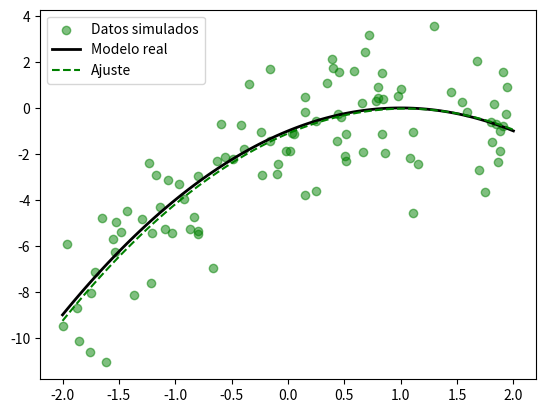
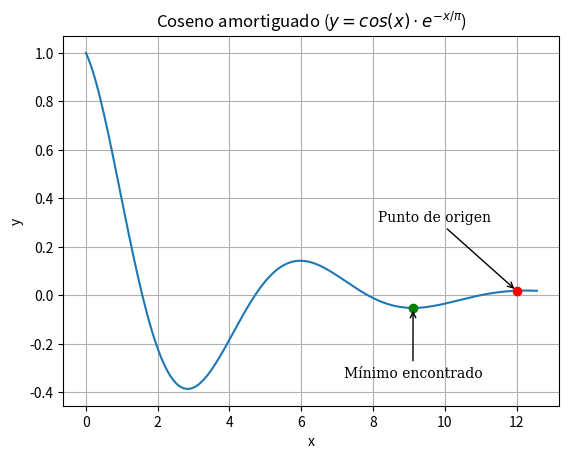
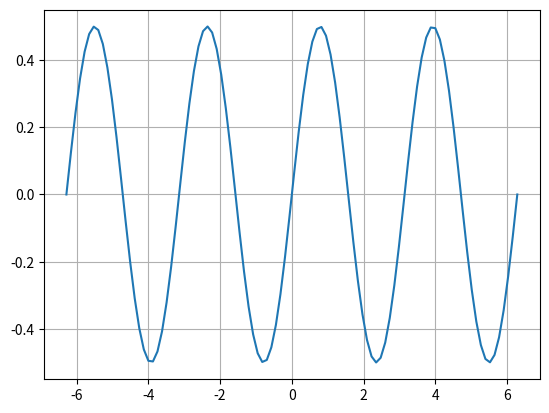
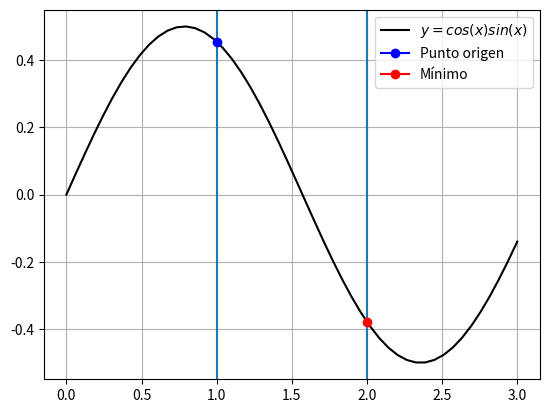
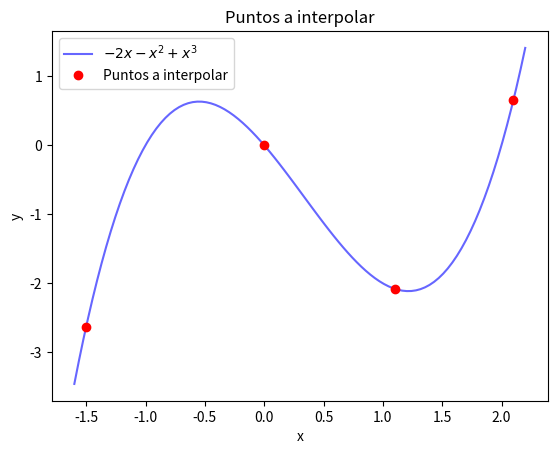
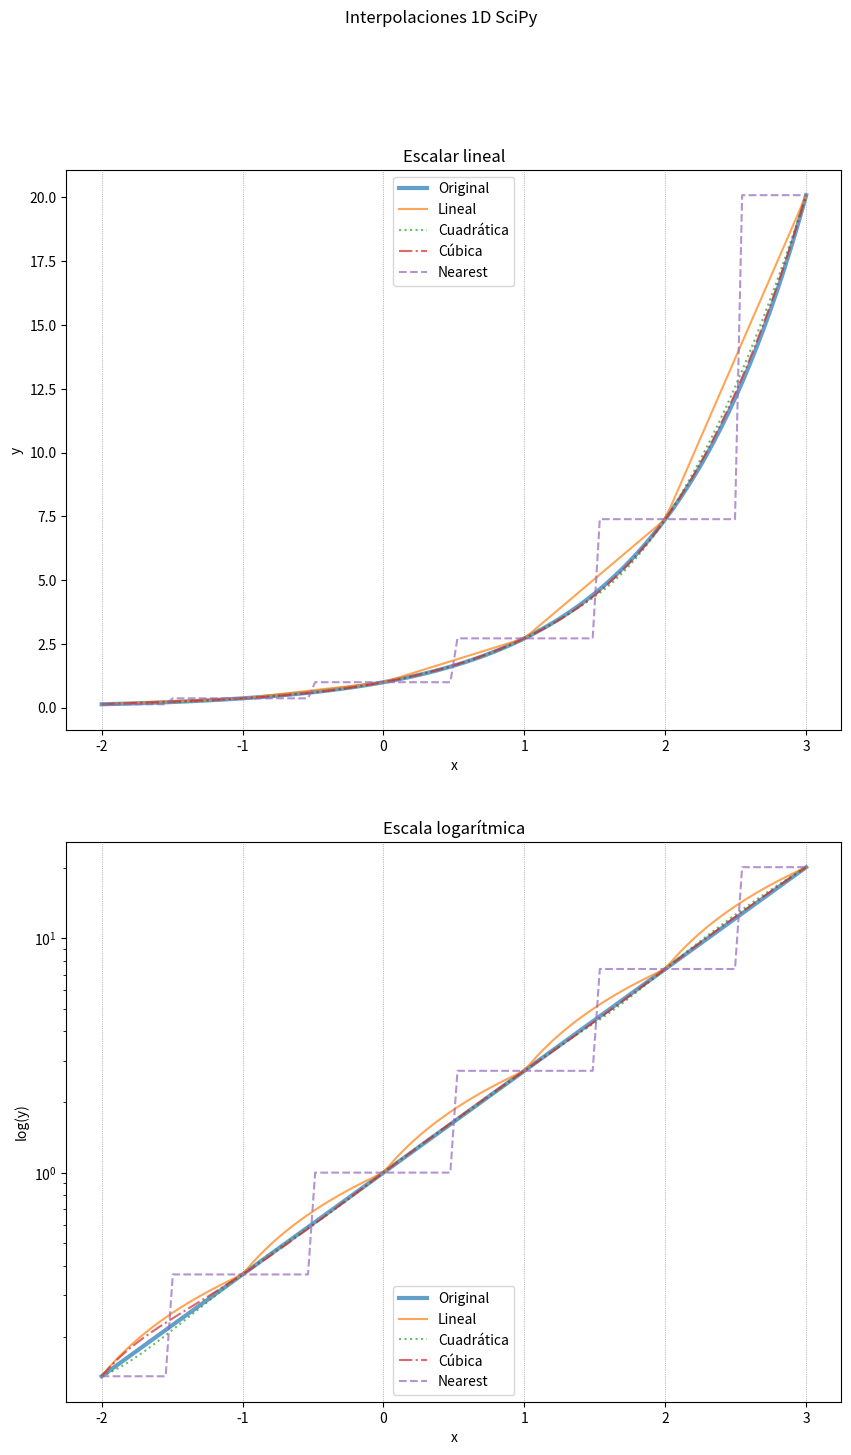
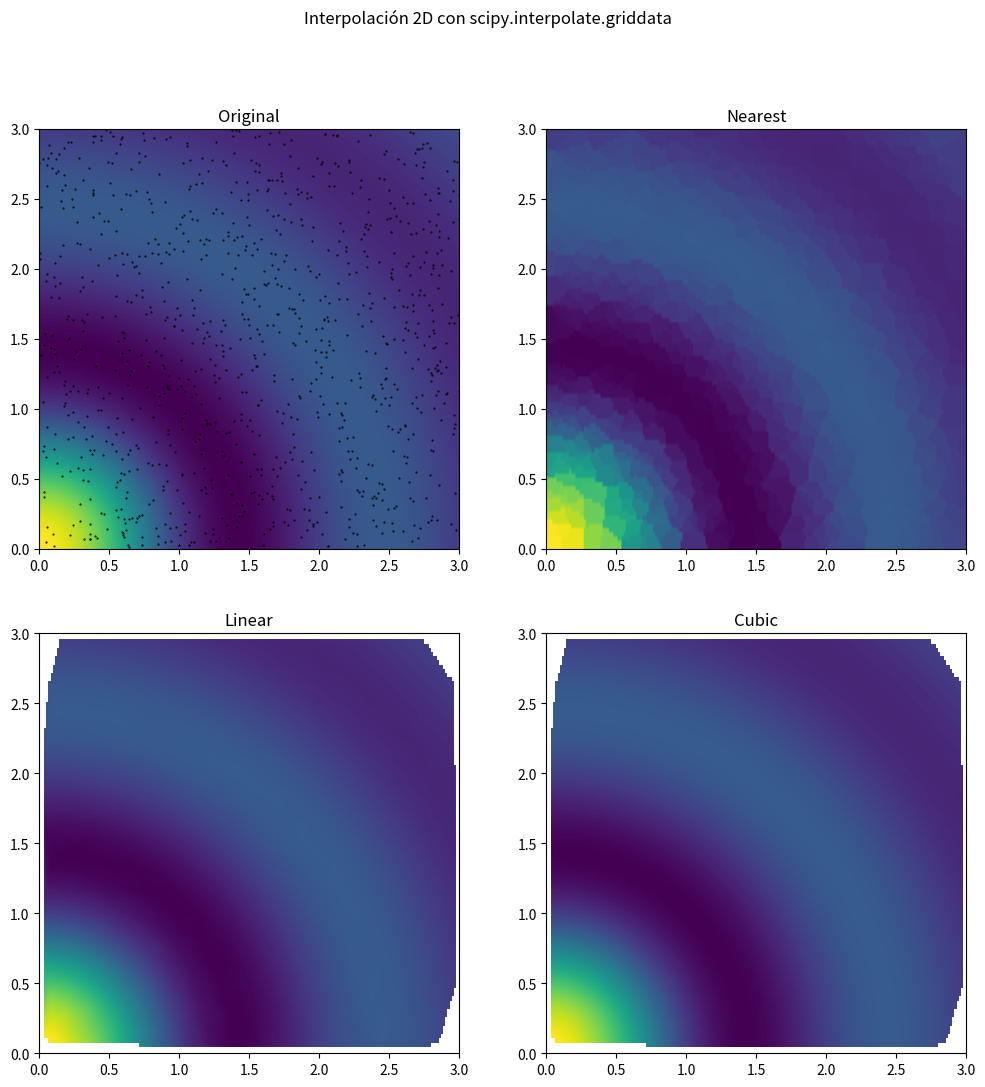
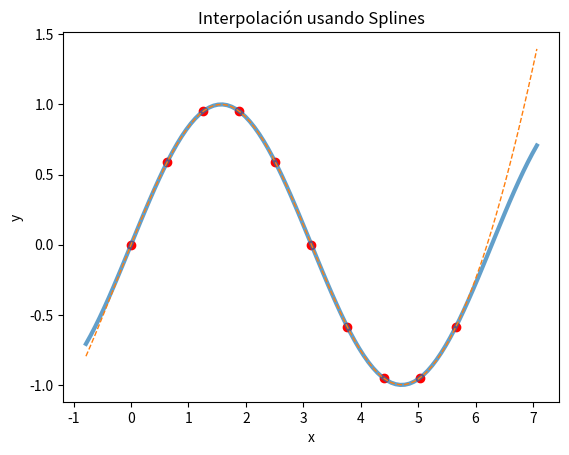
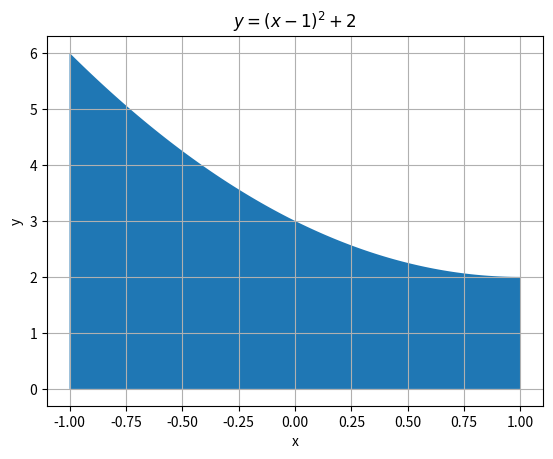
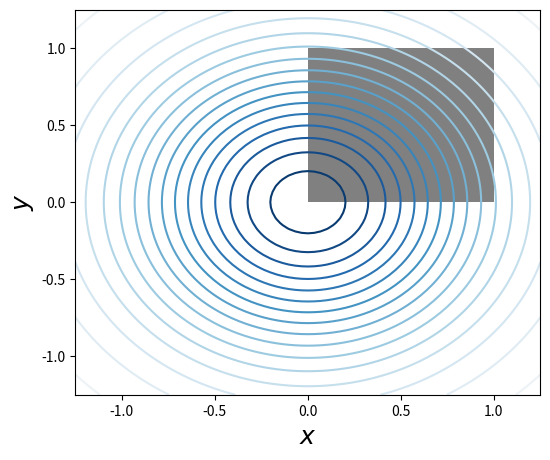

These charts were generated, in order, by the following Python code: (Note: this script raises an exception after producing the figures.)
import scipy
scipy.__version__

from scipy import constants

# help(constants)

# help(constants.physical_constants)

constants.speed_of_light, constants.c, constants.atm, constants.Wien, \
constants.Avogadro, constants.pi, constants.g

constants.tebi, constants.giga, constants.hecto, constants.femto, constants.nano

constants.oz, constants.inch, constants.gram, \
constants.gallon, constants.acre, constants.arcsecond, \
constants.foot, constants.day

constants.convert_temperature(20, old_scale='Celsius', new_scale='Kelvin')

constants.nu2lambda(constants.giga), \
constants.lambda2nu(700 * constants.nano)

constants.c / (700 * constants.nano) # Equivalencia de 700 nm a Hz ($s^{-1}$)

# help(constants.convert_temperature)

print(type(constants.physical_constants))

print('Numero de constantes físicas registradas = ', \
      len(list(constants.physical_constants.keys())))

keys_const = constants.physical_constants.keys()
# Imprimimos las 20 primeras
for k in list(keys_const)[:20]:
    print(f'{k} -> {constants.physical_constants[k]}')

constants.physical_constants['speed of light in vacuum']

#help(constants)

constants.value('speed of light in vacuum')

constants.unit('speed of light in vacuum')

constants.precision('speed of light in vacuum')

valor, unidades, precision = constants.physical_constants['electron mass']

print(f'valor = {valor}; unidades = {unidades}; precision = {precision}')

constants.find('density') # devuelve una lista de claves que contienen al patrón introducido

# help(constants)

import scipy.linalg as la
from scipy import optimize

%matplotlib inline
import numpy as np
import matplotlib.pyplot as plt

# help(la.lstsq)

from numpy.random import default_rng

x = np.linspace(-2, 2, 100) 
y_exacta = -1 + 2*x - x**2

# Ahora voy a meter ruido aleatorio a los datos reales
rng = default_rng(seed=44444444)

# meto ruido en las coordenadas x
X = (1 - 2* rng.random(100)) * 2 # Posiciones aleatorias entre -1 y 1
Y = -1 + 2*X - X**2 +  rng.normal(0, 2, 100)

# Generamos la matriz del sistema lineal
A = np.vstack((X**0, X**1, X**2))
solucion, r, rank, sv = la.lstsq(A.T, Y)

print('Solución =', solucion)

y_ajustada = solucion[0] + solucion[1] * x + solucion[2] * x**2

# Muestro gráficamente el ajuste
fig, ax = plt.subplots()

ax.scatter(X, Y, alpha=0.5, color='green', label='Datos simulados')
ax.plot(x, y_exacta, color='black', lw=2, label='Modelo real')
ax.plot(x, y_ajustada, color='green', linestyle='--', label='Ajuste')

ax.legend(loc='best')
plt.show()



A = np.array([[1, 1], [2, -1]], dtype='int')
print(A)

b = np.array([3, 0])
print(b)

import numpy.linalg as la
print(la.matrix_rank(A))

print(la.cond(A))

# Solución del sistema
solucion = la.solve(A, b)
print(solucion)

# Comprobamos
A.dot(b)

# Como mi solución es (x,y) = (1, 2), genero posiciones de x en torno a 1
x = np.linspace(-0, 2, 10)

fig, ax = plt.subplots()
# Grafico la primera ecuación del sistema
ax.plot(x, 3 - x, label='x+y=3')
# Gráfico de la segunda ecuación del sistema
ax.plot(x, 2*x, label='2x-y=0')

ax.legend(loc='best')
ax.grid()

# Muestro la gráfica
plt.show()

# help(la.solve)

A = np.array ([[2 , 4], [1, 3]])
eigval, eigvect = la.eig(A)
print('Valores propios:', eigval[0], eigval[1])
print('Primer vector propio: ', eigvect[:, 0]) # eigenvectores en columnas
print('Segundo vector propio: ', eigvect[:, 1])
mod_eigvect1 = np.dot(eigvect[:, 0], eigvect[:, 0].T)
print('Módulo del primer vector propio:', mod_eigvect1) # modulo del vector propio 1
mod_eigvect2 = np.dot(eigvect[:, 1], eigvect[:, 1].T) # modulo del vector propio 2
print('Módulo del segundo vector propio:', mod_eigvect2) # modulo del vector propio 2

print('El producto de vectores propios es:', np.dot(eigvect[:, 0], eigvect[:, 1].T))

import scipy.optimize

# help(scipy.optimize.minimize)

from scipy.optimize import minimize


# Funcion escalar de una sola variable
def parabola(x):
    return (3 + x)**2 + 1

# jacobiano de la funcion
def parabola_derivada(x):
    return 2 * (3 + x)

# hessiano de la función
def parabola_derivada_segunda(x):
    return 2

res = minimize( parabola, 202.34, method = 'Nelder-Mead', options = {'disp': True })
res

print('Terminado con éxito =', res.success, type(res.success))
print('mínimo en x =', res.x, type(res.x))
print('valor de la función en el mínimo =', round(res.fun, 2), type(res.fun))
print('número de iteraciones =', res.nit, type(res.nit))

res = minimize(parabola, 202.34, method = 'BFGS', options = {'disp': True })
res

res = minimize(parabola, 202.34, method = 'BFGS', \
               jac = parabola_derivada, options = {'disp': True })
res

res = minimize(parabola, 202.34, method = 'BFGS', \
               jac = parabola_derivada, options = {'disp': True })
res

res = minimize(parabola, 202.34, method = 'Newton-CG', \
               jac = parabola_derivada, \
               options = {'disp': True})
res

res = minimize(parabola, 202.34, method = 'Newton-CG', \
               jac = parabola_derivada, \
               hess=parabola_derivada_segunda, \
               options = {'disp': True})
res

def coseno_amortiguado(x):
    return np.cos(x) * np.exp(-x / np.pi)

x = np.linspace(0, 4 * np.pi, 200)

plt.close()
fig, ax = plt.subplots()

ax.plot(x, coseno_amortiguado(x))
ax.set_title(r'Coseno amortiguado ($y = cos(x) \cdot e^{-x / \pi}$)')
ax.set_xlabel('x')
ax.set_ylabel('y')
ax.grid()
plt.show()

def cos_amort_jacobiano(x):
    return -1 * ( np.sin(x) + np.cos(x) / np.pi) * np.exp(- x / np.pi)

def cos_amort_hessiano(x):
    return np.exp(-x / np.pi) * ((1 / np.power(np.pi ,2) -1) * np.cos(x) + 2 * np.sin(x) / np.pi)

res = minimize(coseno_amortiguado, np.pi / 2, method = 'Newton-CG', \
               jac = cos_amort_jacobiano, hess = cos_amort_hessiano, \
               options ={'disp': True })
res

x = np.linspace(0, 4 * np.pi, 200)

plt.close()
fig, ax = plt.subplots()

ax.plot(x, coseno_amortiguado(x))
ax.set_title(r'Coseno amortiguado ($y = cos(x) \cdot e^{-x / \pi}$)')
ax.plot(np.pi / 2, coseno_amortiguado(np.pi / 2), marker='o', color='red', linestyle='', label='punto origen')
ax.plot(res.x, res.fun, marker='o', color='green', linestyle='', label='punto optimizado')
ax.set_xlabel('x')
ax.set_ylabel('y')
ax.grid()
ax.legend()
plt.show()

punto_origen = 12
res = minimize(coseno_amortiguado, punto_origen, method = 'Newton-CG', \
               jac = cos_amort_jacobiano, hess = cos_amort_hessiano, \
               options ={'disp': True })
res

x = np.linspace(0, 4 * np.pi, 200)

plt.close()
fig, ax = plt.subplots()

ax.plot(x, coseno_amortiguado(x))
ax.set_title(r'Coseno amortiguado ($y = cos(x) \cdot e^{-x / \pi}$)')
ax.plot(punto_origen, coseno_amortiguado(punto_origen), marker='o', color='red', linestyle='', label='punto origen')
ax.plot(res.x, res.fun, marker='o', color='green', linestyle='', label='punto optimizado')
ax.set_xlabel('x')
ax.set_ylabel('y')
ax.grid()
ax.annotate("Punto de origen", fontsize=10, family="serif", \
            xy=(punto_origen, coseno_amortiguado(punto_origen)), \
            xycoords="data", xytext=(-100, +50), textcoords="offset points", \
            arrowprops=dict(arrowstyle="->", connectionstyle="arc"))
ax.annotate("Mínimo encontrado", fontsize=10, family="serif", \
            xy=(res.x, res.fun), \
            xycoords="data", xytext=(-50, -50), textcoords="offset points", \
            arrowprops=dict(arrowstyle="->", connectionstyle="arc"))
# ax.legend()
plt.show()

x = np.linspace(-2 * np.pi, 2 * np.pi, 100)
fig, ax = plt.subplots()
ax.grid()
ax.plot(x, np.cos(x) * np.sin(x))
plt.show()

def mi_funcion(x):
    return np.cos(x) * np.sin(x)

def mi_jacobiano(x):
    return np.power(np.cos(x), 2) - np.power(np.sin(x), 2)
punto_origen = 1.1
res = minimize(mi_funcion, punto_origen, method = 'L-BFGS-B', \
               jac = mi_jacobiano, bounds=[(1, 2)], \
               options ={'disp': True })
res

help(scipy.optimize.minimize)

x = np.linspace(0, 3, 50)
fig, ax = plt.subplots()
# línea de la función
ax.plot(x, np.cos(x) * np.sin(x), color='black', label=r'$y=cos(x)sin(x)$')
# líneas verticales para los límites
ax.axvline(1)
ax.axvline(2)
# Puntos representativos
ax.plot(1, np.cos(1) * np.sin(1), marker='o', color='blue', label='Punto origen')
ax.plot(res.x, res.fun , marker='o', color='red', label='Mínimo')
ax.grid()
ax.legend()
plt.show()

from numpy.random import default_rng
import numpy as np
from scipy import optimize

rng = default_rng(seed=443321)

def funcion_incognita(x, a0, a1, a2):
    return a0 + a1 * np.exp(-a2 * x**2)
    
x = np.linspace(0, 5, 50)
y = funcion_incognita(x, 0.25, 0.75, 0.5)

# metemos algo de ruido
y_ruidosa = y + 0.05 * rng.random(x.size)

parametros_optimizados, parametros_cov = optimize.curve_fit(funcion_incognita, x, y_ruidosa)
print(parametros_optimizados)
print(parametros_cov)

from matplotlib import pyplot as plt

fig, ax = plt.subplots()
ax.scatter(x, y_ruidosa, color='orange', label='puntos ruidosos')
# genero un alias para parametros_optimizados
po = parametros_optimizados
etiqueta = '$y_{ajuste}=' + str(round(po[0], 2)) + ' + ' + str(round(po[1], 2)) + 'e^{-' + str(round(po[2], 2)) + 'x^2}$'
ax.plot(x, funcion_incognita(x, *parametros_optimizados), label=etiqueta)
ax.text(3, 0.8, r'$y_{original} = 0.25 + 0.75e^{-0.5x^2}$')
ax.legend()
plt.show()

from numpy import polynomial as p

import numpy as np
from scipy import linalg
import matplotlib.pyplot as plt

pol = p.Polynomial([-3, 2, 1])
pol

pol1 =  p.Polynomial.fromroots([-1, 2])
pol1

pol.roots()

pol1.roots()

pol(np.array([0, 1, 2]))

pol2 = p.Polynomial([0, 1])
pol2

pol3 = p.Polynomial([-1, 1])
pol3

pol

print(pol + pol2) 
print(pol - pol2)
print(pol * pol2)
print(pol // pol3) # División de polinomios: pol = (x - 1) * (x + 3) y pol3 = x - 1

c = p.Chebyshev.fromroots([-1, 2])
c

l = p.Legendre.fromroots([-1, 2])
l

# Comparamos con la base de polinomio estándar
pol1 =  p.Polynomial.fromroots([-1, 2])
pol1

print('Chebyshev: ', c(np.array([0, 1, 2])))
print('Legendre: ', l(np.array([0, 1, 2])))
print('Serie de potencias estándar: ', pol1(np.array([0, 1, 2])))

# polinomio original
p_original = p.Polynomial.fromroots([-1, 0, 2])
print(p_original)
#puntos a interpolar
x = np.array([-1.5, 0, 1.1, 2.1])
y = p_original(x)

#graficamos el polinomio original y los puntos que deseamos usar para interpolación
plt.close()

x_range = np.linspace(-1.6, 2.2, 100)

fig, ax = plt.subplots()
ax.plot(x_range, p_original(x_range), color='blue', alpha=0.6, label="$- 2 x - x^2 + x^3$")
ax.plot(x, y, color='red', marker='o', linestyle='', label='Puntos a interpolar')
ax.set_title('Puntos a interpolar')
ax.set_xlabel('x')
ax.set_ylabel('y')
ax.legend(loc='best')
plt.show()

# help(p.Polynomial.fit)

grado = len(x) - 1
print('grado =', grado)
print('x =', x)

#generamos el polinomio de interpolación a partir de los puntos de interpolación
# Lo primero es establecer las ecuaciones del sistema lineal a partir de las coordenadas x de los puntos de interpolación
A = p.polynomial.polyvander(x, grado)
# Seguidamente, resolvemos el sistema de ecuaciones considerando las coordenadas y
c = linalg.solve(A, y)
print('Coeficientes del polinomio de interpolación =', c)
# esto devuelve los coeficientes del polínomio de interpolación del grado especificado

# generamos el polinomio de interpolación a partir de esos coeficientes
p_interp = p.Polynomial(c)
p_interp

y_interp = p_interp(x)
y_interp

#puntos a interpolar
x = np.array([-1.5, 0, 1.1, 2.1])
y = p_original(x)

#graficamos el polinomio original y los puntos que deseamos usar para interpolación
#plt.close()

x_range = np.linspace(-1.6, 2.2, 100)

fig, ax = plt.subplots()
ax.plot(x_range, p_original(x_range), color='blue', alpha=0.4, label="p_original ($- 2 x - x^2 + x^3$)")
ax.plot(x_range, p_interp(x_range), color='green', linestyle='--', linewidth=2, alpha=0.6, label=f'p_interp ({p_interp})')
ax.plot(x, y, color='red', marker='o', linestyle='', label='Puntos seleccionados')
ax.plot(x, y_interp, color='yellow', marker='*', linestyle='', label='Puntos interpolados')
ax.set_title('Interpolación polinómica')
ax.set_xlabel('x')
ax.set_ylabel('y')
ax.legend(loc='best')
plt.show()

grado = 5
print('grado =', grado)

nx = np.array([-2., -1, 0., 0.5, 1.1, 3.])
ny = p_original(nx)
print('nx =', nx)

#generamos el polinomio de interpolación a partir de los puntos de interpolación
# Lo primero es establecer las ecuaciones del sistema lineal a partir de las coordenadas x de los puntos de interpolación
A = p.polynomial.polyvander(nx, grado)
# Seguidamente, resolvemos el sistea de ecuaciones considerando las coordenadas y
c = linalg.solve(A, ny)
print('Coeficientes del polinomio de interpolación =', c)
# esto devuelve los coeficientes del polínomio de interpolación del grado especificado
# generamos el polinomio de interpolación a partir de esos coeficientes
p_interp4 = p.Polynomial(c)
p_interp4

#puntos a interpolar
x = np.array([-1.5, 0, 1.1, 2.1])
y = p_original(x)

#graficamos el polinomio original y los puntos que deseamos usar para interpolación
plt.close()

x_range = np.linspace(-4, 4, 100)

fig, ax = plt.subplots()
ax.plot(x_range, p_original(x_range), color='blue', alpha=0.6, label="p_original ($- 2 x - x^2 + x^3$)")
ax.plot(x_range, p_interp(x_range), color='green', linestyle='--', linewidth=2, alpha=0.6, label='p_interp grado 3')
ax.plot(x_range, p_interp4(x_range), color='orange', linestyle=':', linewidth=2, alpha=0.6, label='p_interp grado 4')
ax.plot(x, y, color='red', marker='o', linestyle='', label='Puntos seleccionados')
ax.plot(x, y_interp, color='yellow', marker='+', linestyle='', label='Puntos interpolados')
ax.set_title('Interpolación polinómica')
ax.set_xlabel('x')
ax.set_ylabel('y')
ax.legend(loc='best')
plt.show()

p_interp4

from scipy.interpolate import interp1d

x = np.array([-2, -1 , 0, 1, 2, 3])
y = np.exp(x)

# Interpolamos usando varios tipos
flin = interp1d(x, y)
print(type(flin))
fqua = interp1d(x, y, kind = 'quadratic')
fcub = interp1d(x, y, kind = 'cubic')
fnea = interp1d(x, y, kind = 'nearest')

# obtenemos los valores y para cada función de interpolación obtenida
newx = np.linspace(-2, 3, 100)
newylin = flin(newx)
newyqua = fqua(newx)
newycub = fcub(newx)
newynea = fnea(newx)

# mostramos los resultados gráficamente
plt.close()

fig, ax = plt.subplots(2, 1, figsize=(10, 16))
fig.suptitle('Interpolaciones 1D SciPy')

# Escala lineal en el primer eje
ax[0].plot(newx, np.exp(newx),alpha=0.7, linestyle='-', linewidth=3, label='Original')
ax[0].plot(newx, newylin, alpha=0.7, linestyle='-', label='Lineal')
ax[0].plot(newx, newyqua, alpha=0.7, linestyle=':', label='Cuadrática')
ax[0].plot(newx, newycub, alpha=0.7, linestyle='-.', label='Cúbica')
ax[0].plot(newx, newynea, alpha=0.7, linestyle='--', label='Nearest')

ax[0].set_title('Escalar lineal')
ax[0].set_xlabel('x')
ax[0].set_ylabel('y')
for pos in x:
    ax[0].axvline(pos, linestyle=':', linewidth=0.5, color='gray')

ax[0].legend(loc='best')

# Escala logartímica en el axis Y para el segundo eje
ax[1].semilogy(newx, np.exp(newx),alpha=0.7, linestyle='-', linewidth=3, label='Original')
ax[1].semilogy(newx, newylin, alpha=0.7, linestyle='-', label='Lineal')
ax[1].semilogy(newx, newyqua, alpha=0.7, linestyle=':', label='Cuadrática')
ax[1].semilogy(newx, newycub, alpha=0.7, linestyle='-.', label='Cúbica')
ax[1].semilogy(newx, newynea, alpha=0.7, linestyle='--', label='Nearest')

ax[1].set_title('Escala logarítmica')
ax[1].set_xlabel('x')
ax[1].set_ylabel('log(y)')
for pos in x:
    ax[1].axvline(pos, linestyle=':', linewidth=0.5, color='gray')

ax[1].legend(loc='best')
plt.show()

# help(interp1d)

import numpy as np
from scipy.interpolate import griddata
from matplotlib import pyplot as plt

#help(griddata)

# Función a interpolar
def func (x, y):
    return np.sinc(np.sqrt(np.power(x, 2) + np.power(y, 2)))

# generación de malla espacial
intvx = np.linspace(0, 3, 100)
intvy = np.linspace(0, 3, 200)
grid_x, grid_y = np.meshgrid(intvx, intvy)

# muestreamos 1000 puntos en el área que cubre la malla
points = np.random.rand(1000, 2) * 3

# evaluamos los valores de esos puntos con nuestra función sinc
values = func(points[:, 0], points[:, 1])

# Interpolamos esos valores usando la función griddata de scipy.interpolate usando varios métodos
grid_z0 = griddata(points, values, (grid_x, grid_y), method = 'nearest')
grid_z1 = griddata(points, values, (grid_x, grid_y), method = 'linear')
grid_z2 = griddata(points, values, (grid_x, grid_y), method = 'cubic')

# Generamos una figura con la función original y los puntos tomados para interpolar, y el resultado de las interpolaciones
# plt.close()
fig, axs = plt.subplots(nrows=2, ncols=2, figsize=(12, 12))
fig.suptitle('Interpolación 2D con scipy.interpolate.griddata')

print(type(axs))
axs[0, 0].imshow(func(grid_x, grid_y).T, extent= (0, 3, 0, 3), origin = 'lower')
axs[0, 0].plot(points[:, 0], points[:, 1], color='black', linestyle='', marker='.', ms = 1)
axs[0, 0].set_title('Original')

axs[0, 1].imshow(grid_z0.T, extent = (0, 3, 0, 3), origin = 'lower')
axs[0, 1].set_title('Nearest')

axs[1, 0].imshow(grid_z1.T, extent = (0, 3, 0, 3), origin = 'lower')
axs[1, 0].set_title('Linear')

axs[1, 1].imshow(grid_z2.T, extent = (0, 3, 0, 3), origin = 'lower')
axs[1, 1].set_title('Cubic')

# plt.show()

import numpy as np
from scipy import interpolate
from matplotlib import pyplot as plt

#help(interpolate.splrep)

#help(interpolate.splev)

# Definimos el rango y obtenemos los valores de la función
x = np.arange(0, 2 * np.pi, np.pi / 5) # trabajamos en el intervalo [0, 2*pi)
y = np.sin(x)

# Rango ampliado: queremos ver cómo se comporta el spline fuera del rango en el que se definió
wide_x = np.linspace(-np.pi / 4, 9 * np.pi / 4, 100) # rango en [-pi/4, 2.25*pi)
wide_y = np.sin(wide_x)

# generamos el Spline a partir de los puntos de seleccionados
tck = interpolate.splrep(x, y, s = 0)

# Usamos el Spline para interpolar en nuevos puntos del rango
interp_wide_y = interpolate.splev(wide_x, tck, der = 0)

# representamos la función seno y el spline obtenido en el intervalo amplio
fig, axs = plt.subplots()

axs.plot(x, y, ls='', marker='o', color='red', label='Puntos interpolación')
axs.plot(wide_x, wide_y, lw=3, ls='-', alpha=0.7, label='sin(x)')
axs.plot(wide_x, interp_wide_y, lw=1, ls='--', label='spline')

axs.set_title('Interpolación usando Splines')
axs.set_xlabel('x')
axs.set_ylabel('y')

#help(integrate.quad)

from scipy import integrate

res = integrate.quad(lambda x: 1, 0, 1)
print(res)

def parabola (x, x0 = 0, y0 = 0):
    return (x - x0)**2 + y0

res = integrate.quad(parabola, -1, 1, args=(1,2))
print(res)

# Represento gráficamente el intevalo integrado
x = np.linspace(-1, 1, 100)
y = parabola(x, x0 = 1, y0 = 2)

fig, ax = plt.subplots()
ax.fill_between(x, y)
ax.grid()
ax.set_title(r'$y = (x-1)^2 + 2$')
ax.set_xlabel('x')
ax.set_ylabel('y')
plt.show()

import matplotlib as mpl
def f(x, y):
    return np.exp(-x**2 - y**2)

fig, ax = plt.subplots(figsize=(6, 5))
x = y = np.linspace(-1.25, 1.25, 75)
X, Y = np.meshgrid(x, y)
c = ax.contour(X, Y, f(X, Y), 15, cmap=mpl.cm.RdBu, vmin=-1, vmax=1)
bound_rect = plt.Rectangle((0, 0), 1, 1, facecolor="grey")
ax.add_patch(bound_rect)
ax.axis('tight')
ax.set_xlabel('$x$', fontsize=18)
ax.set_ylabel('$y$', fontsize=18)
plt.show()

# Limites de integración
a, b = 0, 1
g = lambda x: 0
h = lambda x: 1

# integramos
integrate.dblquad(f, a, b, g, h)

# Codificación de la función en Python
def f(x, y, z):
    return np.exp(-x**2-y**2-z**2)

# definición de límites de integración
a, b = 0, 1
g, h = lambda x: 0, lambda x: 1
q, r = lambda x, y: 0, lambda x, y: 1

# integración
integrate.tplquad(f, 0, 1, g, h, q, r)

x = np.array([0.0, 0.1, 0.3, 0.4, 0.8, 1.0])
y = np.ones_like(x)

integrate.trapz(y, x)

# help(integrate.trapezoid)

import numpy.random as random
from matplotlib import pyplot as plt

# Generador e números aleatorios
rng = random.default_rng(12345) # semilla a valor constante para garantizar reproducibilidad

x = np.concatenate((rng.normal(-2, 2, 100), rng.normal(5, 1, 100), rng.normal(-3, 1, 100)))
y = np.concatenate((rng.normal(0, 1, 100), rng.normal(3, 2, 100), rng.normal(7, 2, 100)))

print(x[:10]) 

fig, ax = plt.subplots()
ax.scatter(x, y)

plt.show()

from scipy import cluster
import numpy as np

# help(cluster.vq.kmeans)

# Damos el formato adecuado a la muestra
data = np.concatenate((x.reshape(300, 1), y.reshape(300, 1)), axis=1)

# "escalo" los datos de entrada para que la varianza de cada columna sea igual a 1.
whitened = cluster.vq.whiten(data)

# determino la desviación estándar de cada columna. Veremos más abajo el motivo...
std = [data[:, i].std() for i in range(data.shape[1])]

print('Varianzas de las columnas = ', var)
# Agrupo
codebook, distorsion = cluster.vq.kmeans(whitened, 2)
code_w, dist_w = cluster.vq.vq(whitened, codebook)
code_d, dist_d = cluster.vq.vq(data, codebook)

plt.close()
fig, axs = plt.subplots(nrows=1, ncols=2, figsize=(12, 6))

# puntos de un grupo normalizados
axs[0].scatter(whitened[:, 0].compress(code_w == 0) , whitened[:, 1].compress(code_w == 0) , c='blue', alpha = 0.3, label='grupo 1')
# puntos del otro grupo
axs[0].scatter(whitened[:, 0].compress(code_w == 1) , whitened[:, 1].compress(code_w == 1) , c='red', alpha = 0.3, label='grupo 2')
# centroides
axs[0].scatter(codebook[:, 0], codebook[:, 1] , c='green', label='centroides')
axs[0].set_title('Datos normalizados')
axs[0].legend(loc='best')

# puntos de un grupo
axs[1].scatter(data[:, 0].compress(code_d == 0) , data[:, 1].compress(code_d == 0) , c='blue', alpha = 0.3, label='grupo 1')
# puntos del otro grupo
axs[1].scatter(data[:, 0].compress(code_d == 1) , data[:, 1].compress(code_d == 1) , c='red', alpha = 0.3, label='grupo 2')
# centroides
# axs[1].scatter(codebook[:, 0] * std[0], codebook[:, 1] * std[1], c='green', label='centroides')
axs[1].scatter(codebook[:, 0], codebook[:, 1], c='green', label='centroides')
axs[1].set_title('Datos reales')
axs[1].legend(loc='best')

plt.show()

n_groups = 3
# Damos el formato adecuado a la muestra
data = np.concatenate((x.reshape(300, 1), y.reshape(300, 1)), axis=1)

# "escalo" los datos de entrada para que la varianza de cada columna sea igual a 1.
whitened = cluster.vq.whiten(data)

# determino la desviación estándar de cada columna. Veremos más abajo el motivo...
std = [data[:, i].std() for i in range(data.shape[1])]

print('Varianzas de las columnas = ', var)
# Agrupo
codebook, distorsion = cluster.vq.kmeans(whitened, n_groups)
code_w, dist_w = cluster.vq.vq(whitened, codebook)
code_d, dist_d = cluster.vq.vq(data, codebook)

plt.close()
fig, axs = plt.subplots(nrows=1, ncols=2, figsize=(12, 6))

for n in range(codebook.shape[0]):
    # puntos de un grupo normalizados
    axs[0].scatter(whitened[:, 0].compress(code_w == n) , whitened[:, 1].compress(code_w == n), \
                   alpha = 0.3, label=f'grupo {n + 1}')

# centroides
axs[0].scatter(codebook[:, 0], codebook[:, 1] , c='green', label='centroides')
axs[0].set_title('Datos normalizados')
axs[0].legend(loc='best')

for n in range(codebook.shape[0]):
    # puntos de un grupo
    axs[1].scatter(data[:, 0].compress(code_d == n) , data[:, 1].compress(code_d == n), alpha = 0.3, label=f'grupo {n + 1}')
    
# centroides
# axs[1].scatter(codebook[:, 0] * std[0], codebook[:, 1] * std[1], c='green', label='centroides')
axs[1].scatter(codebook[:, 0], codebook[:, 1], c='green', label='centroides')
axs[1].set_title('Datos reales')
axs[1].legend(loc='best')

plt.show()

# agrupo por un número variable de clusters
distancias = []
for n in range(2, 10):
    whitened = cluster.vq.whiten(data)
    codebook, distorsion = cluster.vq.kmeans(whitened, n)
    code, dist = cluster.vq.vq(whitened, codebook)
    distancias.append(dist.sum())

plt.close()
fig, ax = plt.subplots()

ax.plot(np.arange(2, 10), np.array(distancias), 'ro-', label='Distancias')
ax.set_title('Método del codo')
ax.set_xlabel('Número de grupos')
ax.set_ylabel('Distancia (#)')

plt.show()

# 1. Importar librerías necesarias
from matplotlib import pyplot as plt
from scipy.cluster import hierarchy

# 2. Preparar los datos
data = np.array([[1, 2], [2.5, 3], [4, 2], [8, 9], [10, 8]])
print(data)
plt.close()
fig, ax = plt.subplots()
ax.scatter(data[:, 0], data[:, 1])
ax.set_title('Datos de prueba')
ax.set_xlabel('x')
ax.set_xlabel('y')

plt.show()

# 3. Calcular la matriz de distancia o similaridad y
# 4. Realizar el clustering
print(data.shape)
dist_matrix = hierarchy.linkage(data, method='single')
print(dist_matrix.shape)
print(dist_matrix)

# help(hierarchy.linkage)

# 5. Visualizar los datos
plt.close()
plt.figure(figsize=(10, 5))
dendro_res = hierarchy.dendrogram(dist_matrix, show_leaf_counts=True)
plt.title('Dendrograma')
plt.xlabel('Índices de datos')
plt.ylabel('Distancia')
plt.show()
print(a)

# help(hierarchy.dendrogram)

from collections import defaultdict 

# Defining a dict 
assoc = defaultdict(list)

for c, i in zip(dendro_res['leaves_color_list'], dendro_res['leaves']):
    assoc[c].append(i)
print(assoc)

plt.close()
fig, ax = plt.subplots()
for c in assoc.keys():
    ax.scatter(data[assoc[c], 0], data[assoc[c], 1], color=c)
plt.show()

from scipy.spatial.distance import pdist 
Y = pdist(data, 'euclidean')
print(Y.shape)
print(Y)

help(pdist)

from scipy.cluster.hierarchy import ward, fcluster
from scipy.spatial.distance import pdist

data = np.array([[1, 2], [2.5, 3], [4, 2], [8, 9], [10, 8]])
print(data)
plt.close()
fig, ax = plt.subplots()
ax.scatter(data[:, 0], data[:, 1])
ax.set_title('Datos de prueba')
ax.set_xlabel('x')
ax.set_xlabel('y')

plt.show()

Z = ward(pdist(data))

Z

grupos = {}
for dist in np.arange(1, 20, 2):
    grupos[str(dist)] = fcluster(Z, t=dist, criterion='distance')

print(grupos)

num_clusters = 3
index = fcluster(Z, t=num_clusters, criterion='maxclust')
index

from collections import defaultdict 

# Defining a dict 
assoc = defaultdict(list)

for n, i in enumerate(index):
    assoc[f'C{i}'].append(n)
print(assoc)

plt.close()
fig, ax = plt.subplots()
for c in assoc.keys():
    ax.scatter(data[assoc[c], 0], data[assoc[c], 1], color=c)
plt.show()

num_clusters = 5
index = fcluster(Z, t=num_clusters, criterion='maxclust')
index

from collections import defaultdict 

# Defining a dict 
assoc = defaultdict(list)

for n, i in enumerate(index):
    assoc[f'C{i}'].append(n)
print(assoc)

plt.close()
fig, ax = plt.subplots()
for c in assoc.keys():
    ax.scatter(data[assoc[c], 0], data[assoc[c], 1], color=c)
plt.show()

